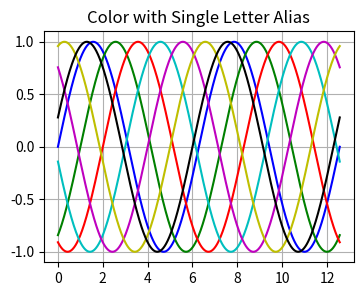

Python code for this plot: (Note: this script raises an exception after producing the figure.)
# -*- coding: utf-8 -*-
import numpy as np
import matplotlib.pyplot as plt

x = np.linspace(0, 4 * np.pi, 1000)  
# y = np.sin(x)

plt.figure(figsize=(4, 3))
plt.tight_layout()

for index, color in enumerate(['b', 'g', 'r', 'c', 'm', 'y', 'k']):
    y = np.sin(x - index)    
    plt.plot(x, y, color=color)

plt.title("Color with Single Letter Alias")
plt.grid(True)
import os
plt.savefig(os.path.join(r"C:\Git\DelftStack\static\img\Matplotlib", 
                         os.path.basename(__file__).replace('py', 'png')))

plt.show()